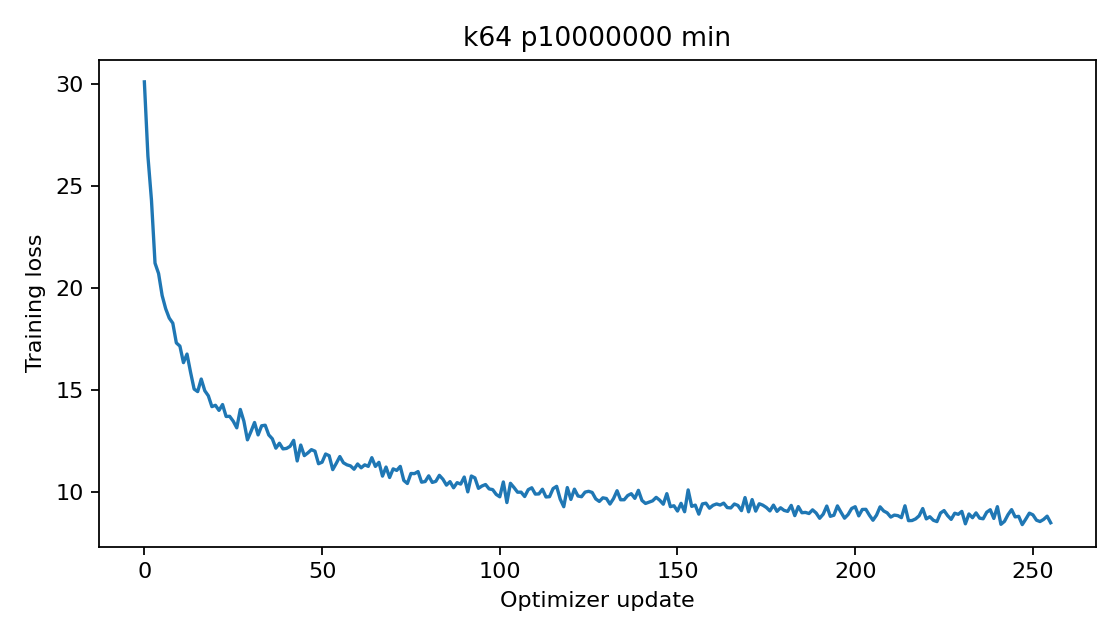

The table this chart was drawn from, first rows:
epoch, step, train_loss
0, 0, 30.11
0, 1, 26.48
0, 2, 24.32
0, 3, 21.23
0, 4, 20.73
0, 5, 19.65
0, 6, 19
0, 7, 18.54
0, 8, 18.29
0, 9, 17.33
0, 10, 17.17
0, 11, 16.36
0, 12, 16.78
0, 13, 15.89
0, 14, 15.07
0, 15, 14.94
0, 16, 15.56
0, 17, 14.98
0, 18, 14.74
0, 19, 14.2
0, 20, 14.27
0, 21, 14.02
0, 22, 14.31
0, 23, 13.72
0, 24, 13.73
0, 25, 13.49
0, 26, 13.17
0, 27, 14.07
0, 28, 13.49
0, 29, 12.58
0, 30, 12.99
0, 31, 13.43
0, 32, 12.82
0, 33, 13.27
0, 34, 13.29
0, 35, 12.82
0, 36, 12.63
0, 37, 12.17
0, 38, 12.41
0, 39, 12.13
0, 40, 12.16
0, 41, 12.26
0, 42, 12.55
0, 43, 11.54
0, 44, 12.32
0, 45, 11.8
0, 46, 11.94
0, 47, 12.1
0, 48, 12.02
0, 49, 11.41
0, 50, 11.48
0, 51, 11.88
0, 52, 11.8
0, 53, 11.12
0, 54, 11.43
0, 55, 11.76
0, 56, 11.45
0, 57, 11.35
0, 58, 11.3
0, 59, 11.14
... 196 more rows
